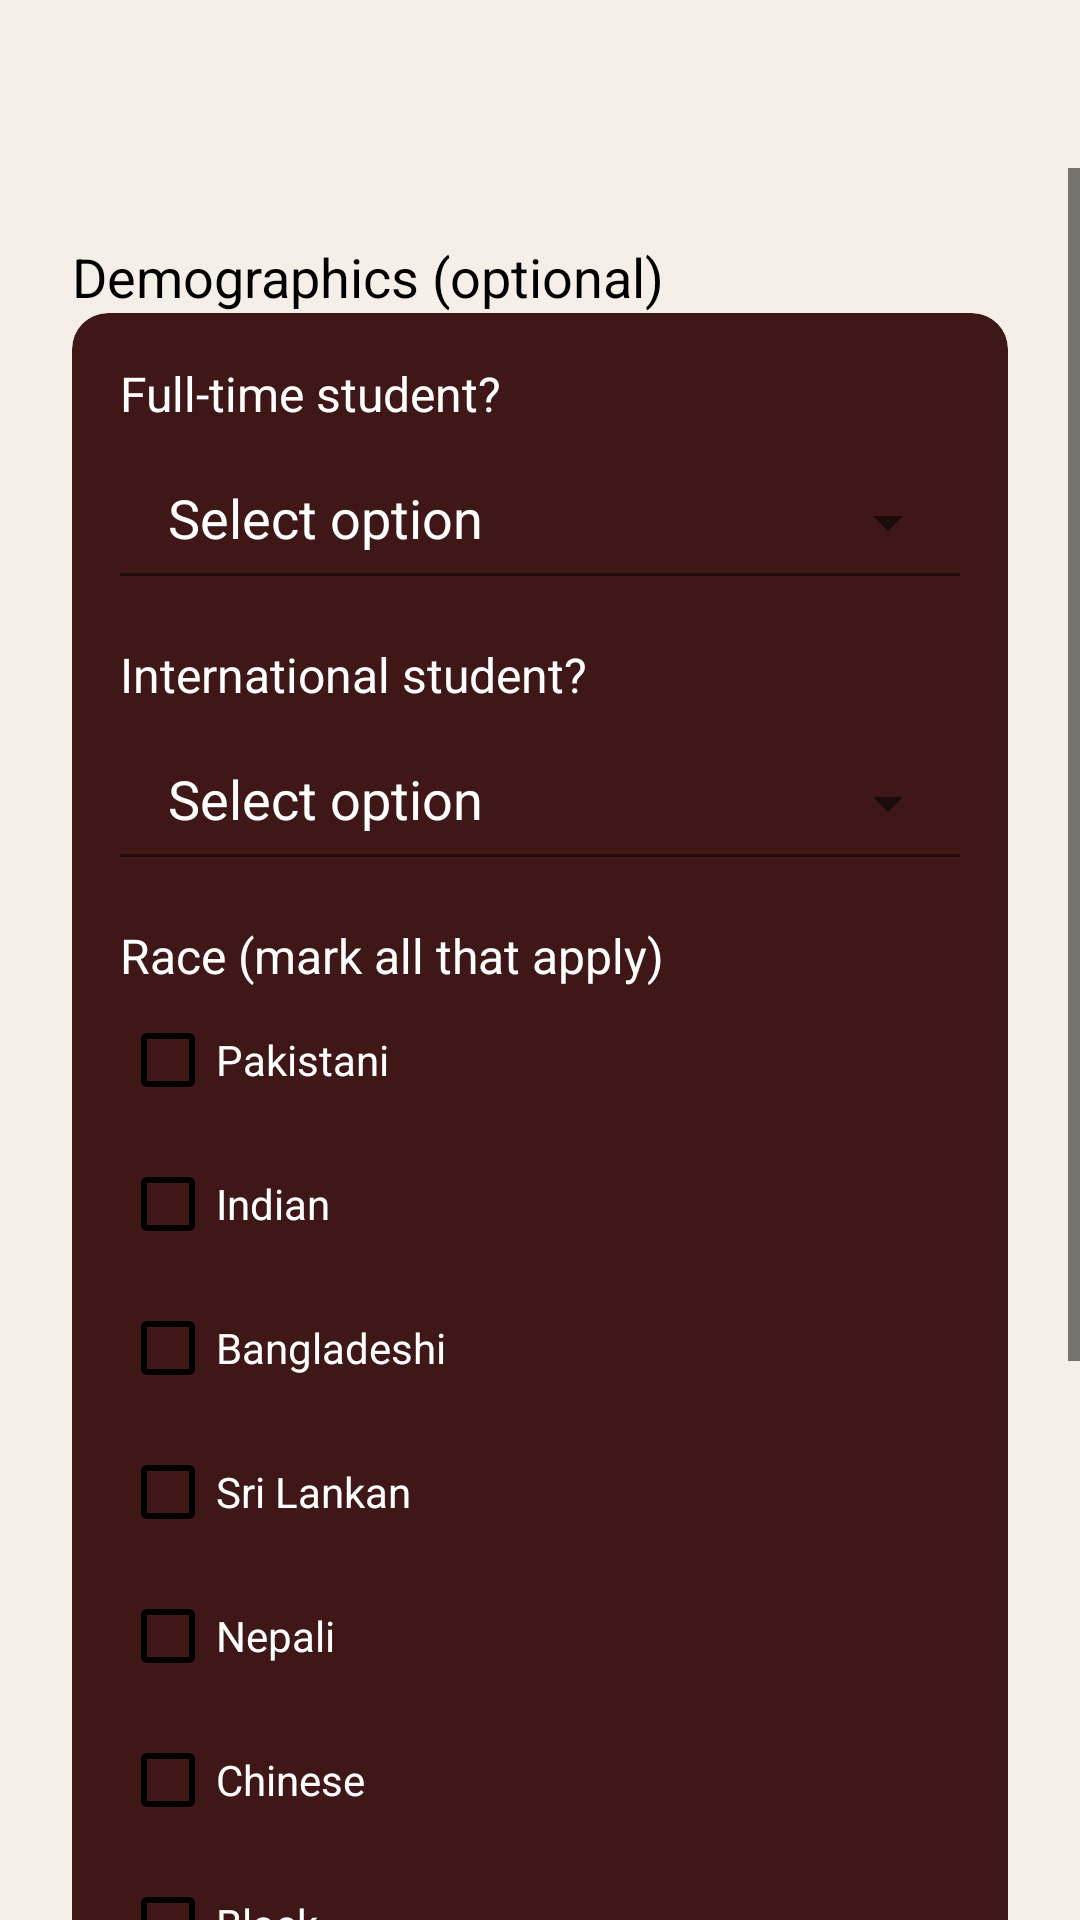

This screen was rendered from an Android layout file. Write that file and the resources it references.
<!-- AndroidManifest.xml: application theme Theme.Therapy_app -->
<!-- res/layout/activity_demographics.xml -->
<?xml version="1.0" encoding="utf-8"?>
<androidx.constraintlayout.widget.ConstraintLayout
    xmlns:android="http://schemas.android.com/apk/res/android"
    xmlns:app="http://schemas.android.com/apk/res-auto"
    android:layout_width="match_parent"
    android:layout_height="match_parent"
    android:background="@color/beige">

    
    <com.google.android.material.appbar.MaterialToolbar
        android:id="@+id/demographicsToolbar"
        android:layout_width="0dp"
        android:layout_height="wrap_content"
        android:background="@color/beige"
        android:title="Demographics"
        android:titleTextColor="@android:color/black"
        app:layout_constraintTop_toTopOf="parent"
        app:layout_constraintStart_toStartOf="parent"
        app:layout_constraintEnd_toEndOf="parent"/>


    <ScrollView
        android:id="@+id/demographicsScroll"
        android:layout_width="0dp"
        android:layout_height="0dp"
        android:fillViewport="true"
        app:layout_constraintTop_toBottomOf="@id/demographicsToolbar"
        app:layout_constraintStart_toStartOf="parent"
        app:layout_constraintEnd_toEndOf="parent"
        app:layout_constraintBottom_toBottomOf="parent">


        <androidx.constraintlayout.widget.ConstraintLayout
            android:id="@+id/demographicsRoot"
            android:layout_width="match_parent"
            android:layout_height="wrap_content"
            android:padding="24dp">


        
        <TextView
            android:id="@+id/demographicsTitle"
            android:layout_width="0dp"
            android:layout_height="wrap_content"
            android:text="Demographics (optional)"
            android:textColor="@android:color/black"
            android:textSize="18sp"
            android:layout_marginBottom="16dp"
            app:layout_constraintTop_toTopOf="parent"
            app:layout_constraintStart_toStartOf="parent"
            app:layout_constraintEnd_toEndOf="parent"/>

        
        <com.google.android.material.card.MaterialCardView
            android:id="@+id/demographicsCard"
            android:layout_width="0dp"
            android:layout_height="wrap_content"
            android:layout_marginBottom="24dp"
            app:cardBackgroundColor="@color/red_dark"
            app:cardCornerRadius="12dp"
            app:layout_constraintTop_toBottomOf="@id/demographicsTitle"
            app:layout_constraintStart_toStartOf="parent"
            app:layout_constraintEnd_toEndOf="parent">

            <LinearLayout
                android:id="@+id/demographicsInnerLayout"
                android:orientation="vertical"
                android:padding="16dp"
                android:layout_width="match_parent"
                android:layout_height="wrap_content">

                
                <TextView
                    android:id="@+id/fullTimeLabel"
                    android:layout_width="match_parent"
                    android:layout_height="wrap_content"
                    android:text="Full-time student?"
                    android:textColor="@color/white"
                    android:textSize="16sp"/>

                <com.google.android.material.textfield.TextInputLayout
                    android:id="@+id/fullTimeLayout"
                    android:layout_width="match_parent"
                    android:layout_height="wrap_content"
                    android:layout_marginTop="8dp"
                    android:hint="Select option"
                    app:boxBackgroundMode="filled"
                    app:boxBackgroundColor="@color/red_dark"
                    app:hintTextColor="@color/hint_colors"
                    app:boxStrokeColor="@color/white"
                    app:endIconMode="dropdown_menu">

                    <AutoCompleteTextView
                        android:id="@+id/fullTimeInput"
                        android:layout_width="match_parent"
                        android:layout_height="wrap_content"
                        android:paddingTop="12dp"
                        android:paddingStart="16dp"
                        android:paddingEnd="16dp"
                        android:textColor="@color/white"
                        android:textColorHint="@color/white"/>
                </com.google.android.material.textfield.TextInputLayout>

                
                <TextView
                    android:id="@+id/internationalLabel"
                    android:layout_width="match_parent"
                    android:layout_height="wrap_content"
                    android:text="International student?"
                    android:textColor="@color/white"
                    android:textSize="16sp"
                    android:layout_marginTop="16dp"/>

                <com.google.android.material.textfield.TextInputLayout
                    android:id="@+id/internationalLayout"
                    android:layout_width="match_parent"
                    android:layout_height="wrap_content"
                    android:layout_marginTop="8dp"
                    android:hint="Select option"
                    app:boxBackgroundMode="filled"
                    app:boxBackgroundColor="@color/red_dark"
                    app:hintTextColor="@color/hint_colors"
                    app:boxStrokeColor="@color/white"
                    app:endIconMode="dropdown_menu">

                    <AutoCompleteTextView
                        android:id="@+id/internationalInput"
                        android:layout_width="match_parent"
                        android:layout_height="wrap_content"
                        android:paddingTop="12dp"
                        android:paddingStart="16dp"
                        android:paddingEnd="16dp"
                        android:textColor="@color/white"
                        android:textColorHint="@color/white"/>
                </com.google.android.material.textfield.TextInputLayout>

                
                <TextView
                    android:id="@+id/raceLabel"
                    android:layout_width="match_parent"
                    android:layout_height="wrap_content"
                    android:text="Race (mark all that apply)"
                    android:textColor="@color/white"
                    android:textSize="16sp"
                    android:layout_marginTop="16dp"/>

                
                <CheckBox
                    android:id="@+id/racePakistani"
                    android:layout_width="match_parent"
                    android:layout_height="wrap_content"
                    android:text="Pakistani"
                    android:textColor="@color/white"/>

                <CheckBox
                    android:id="@+id/raceIndian"
                    android:layout_width="match_parent"
                    android:layout_height="wrap_content"
                    android:text="Indian"
                    android:textColor="@color/white"/>

                <CheckBox
                    android:id="@+id/raceBangladeshi"
                    android:layout_width="match_parent"
                    android:layout_height="wrap_content"
                    android:text="Bangladeshi"
                    android:textColor="@color/white"/>

                <CheckBox
                    android:id="@+id/raceSriLankan"
                    android:layout_width="match_parent"
                    android:layout_height="wrap_content"
                    android:text="Sri Lankan"
                    android:textColor="@color/white"/>

                <CheckBox
                    android:id="@+id/raceNepali"
                    android:layout_width="match_parent"
                    android:layout_height="wrap_content"
                    android:text="Nepali"
                    android:textColor="@color/white"/>


                
                <CheckBox
                    android:id="@+id/raceChinese"
                    android:layout_width="match_parent"
                    android:layout_height="wrap_content"
                    android:text="Chinese"
                    android:textColor="@color/white"/>

                
                <CheckBox
                    android:id="@+id/raceBlack"
                    android:layout_width="match_parent"
                    android:layout_height="wrap_content"
                    android:text="Black"
                    android:textColor="@color/white"/>

                
                <CheckBox
                    android:id="@+id/raceBritish"
                    android:layout_width="match_parent"
                    android:layout_height="wrap_content"
                    android:text="British"
                    android:textColor="@color/white"/>

                
                <CheckBox
                    android:id="@+id/raceMixed"
                    android:layout_width="match_parent"
                    android:layout_height="wrap_content"
                    android:text="Mixed ethnicity"
                    android:textColor="@color/white"/>

                
                <CheckBox
                    android:id="@+id/raceOther"
                    android:layout_width="match_parent"
                    android:layout_height="wrap_content"
                    android:text="Other"
                    android:textColor="@color/white"/>

            </LinearLayout>
        </com.google.android.material.card.MaterialCardView>

        
        <com.google.android.material.button.MaterialButton
            android:id="@+id/saveDemographicsButton"
            android:layout_width="0dp"
            android:layout_height="wrap_content"
            android:text="Finish"
            android:textColor="@color/white"
            android:backgroundTint="@color/green"
            app:rippleColor="@color/light_green"
            style="@style/Widget.MaterialComponents.Button"
            app:cornerRadius="12dp"
            android:layout_marginTop="16dp"
            app:layout_constraintTop_toBottomOf="@id/demographicsCard"
            app:layout_constraintStart_toStartOf="parent"
            app:layout_constraintEnd_toEndOf="parent"/>

        </androidx.constraintlayout.widget.ConstraintLayout>
    </ScrollView>
    </androidx.constraintlayout.widget.ConstraintLayout>
<!-- resources referenced by this layout -->
<resources>
  <color name="beige">#F5EFE8</color>
  <color name="green">#006400</color>
  <color name="light_green">#88E788</color>
  <color name="red_dark">#3F1717</color>
  <color name="white">#FFFFFFFF</color>
  <style name="Theme.Therapy_app" parent="Theme.MaterialComponents.DayNight.NoActionBar">
  
          
          <item name="colorPrimary">@android:color/transparent</item>
          <item name="colorOnPrimary">@android:color/black</item>
  
          
          <item name="android:colorControlNormal">@android:color/black</item>
          <item name="android:colorControlHighlight">@android:color/darker_gray</item>
  
          
          <item name="textInputStyle">@style/MyTextInputStyle</item>
  
      </style>
  <style name="MyTextInputStyle" parent="Widget.MaterialComponents.TextInputLayout.FilledBox">
          <item name="boxBackgroundMode">filled</item>
          <item name="boxBackgroundColor">@color/red_dark</item>
          <item name="boxStrokeColor">@color/white</item>
  
          
          <item name="android:textColorHint">@color/white</item>
          <item name="hintTextColor">@color/white</item>
      </style>
</resources>
